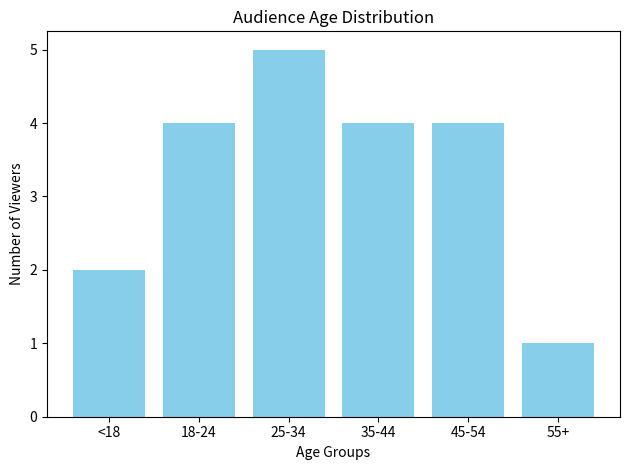

Recreate this plot in Python.
import matplotlib.pyplot as plt

def visualize_age_distribution(audience_ages):
    age_groups = ['<18', '18-24', '25-34', '35-44', '45-54', '55+']
    group_counts = [0] * len(age_groups)
    for age in audience_ages:
        if age < 18:
            group_counts[0] += 1
        elif 18 <= age <= 24:
            group_counts[1] += 1
        elif 25 <= age <= 34:
            group_counts[2] += 1
        elif 35 <= age <= 44:
            group_counts[3] += 1
        elif 45 <= age <= 54:
            group_counts[4] += 1
        else:
            group_counts[5] += 1

    plt.bar(age_groups, group_counts, color='skyblue')
    plt.xlabel('Age Groups')
    plt.ylabel('Number of Viewers')
    plt.title('Audience Age Distribution')
    plt.tight_layout()
    plt.show()

audience_ages = [15, 22, 27, 35, 19, 40, 54, 33, 29, 18, 17, 23, 45, 36, 60, 25, 31, 43, 52, 47]
visualize_age_distribution(audience_ages)
